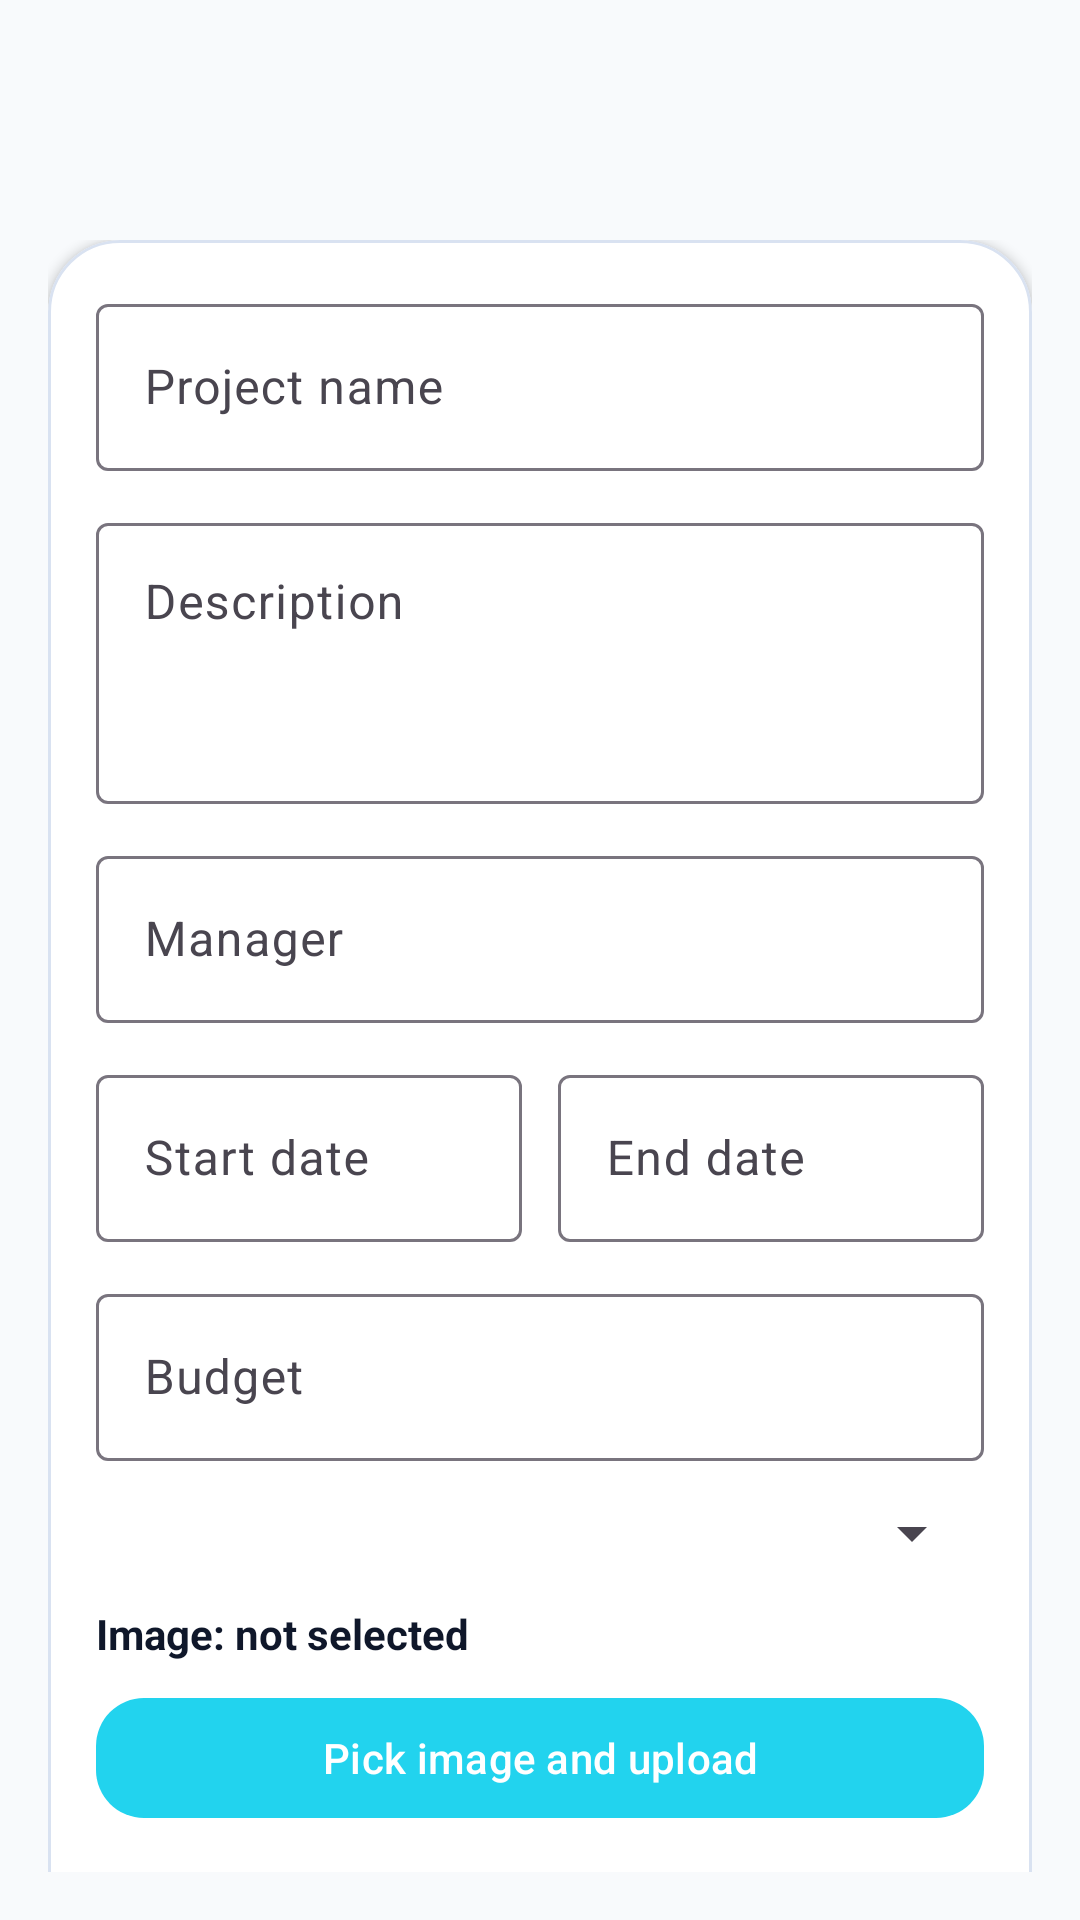

Here is an Android app screen rendered from its layout file. Give the layout XML and the strings, colors and styles it references.
<!-- AndroidManifest.xml: application theme Theme.ModProjectTracker -->
<!-- res/layout/activity_project_form.xml -->
<?xml version="1.0" encoding="utf-8"?>
<androidx.constraintlayout.widget.ConstraintLayout xmlns:android="http://schemas.android.com/apk/res/android"
    xmlns:app="http://schemas.android.com/apk/res-auto"
    xmlns:tools="http://schemas.android.com/tools"
    android:layout_width="match_parent"
    android:layout_height="match_parent"
    android:background="@color/surface_light"
    tools:context=".activity.ProjectFormActivity">

    <com.google.android.material.appbar.MaterialToolbar
        android:id="@+id/toolbar_project_form"
        android:layout_width="0dp"
        android:layout_height="wrap_content"
        android:backgroundTint="@color/card_light"
        android:minHeight="?attr/actionBarSize"
        app:titleTextColor="@color/text_primary_light"
        app:layout_constraintTop_toTopOf="parent"
        app:layout_constraintStart_toStartOf="parent"
        app:layout_constraintEnd_toEndOf="parent" />

    <androidx.core.widget.NestedScrollView
        android:layout_width="0dp"
        android:layout_height="0dp"
        android:padding="16dp"
        android:background="@color/surface_light"
        app:layout_constraintTop_toBottomOf="@id/toolbar_project_form"
        app:layout_constraintBottom_toBottomOf="parent"
        app:layout_constraintStart_toStartOf="parent"
        app:layout_constraintEnd_toEndOf="parent">

        <com.google.android.material.card.MaterialCardView
            android:layout_width="match_parent"
            android:layout_height="wrap_content"
            app:cardBackgroundColor="@color/card_light"
            app:cardCornerRadius="24dp"
            app:cardElevation="2dp"
            app:strokeWidth="1dp"
            app:strokeColor="@color/card_stroke">

        <LinearLayout
            android:layout_width="match_parent"
            android:layout_height="wrap_content"
            android:orientation="vertical"
            android:padding="16dp">

            <com.google.android.material.textfield.TextInputLayout
                android:layout_width="match_parent"
                android:layout_height="wrap_content"
                android:hint="Project name">
                <com.google.android.material.textfield.TextInputEditText
                    android:id="@+id/edit_project_name"
                    android:layout_width="match_parent"
                    android:layout_height="wrap_content"
                    android:textColor="@color/text_primary_light"
                    android:textColorHint="@color/text_primary_dark" />
            </com.google.android.material.textfield.TextInputLayout>

            <com.google.android.material.textfield.TextInputLayout
                android:layout_width="match_parent"
                android:layout_height="wrap_content"
                android:layout_marginTop="12dp"
                android:hint="Description">
                <com.google.android.material.textfield.TextInputEditText
                    android:id="@+id/edit_project_description"
                    android:layout_width="match_parent"
                    android:layout_height="wrap_content"
                    android:minLines="3"
                    android:gravity="top"
                    android:inputType="textMultiLine"
                    android:textColor="@color/text_primary_light"
                    android:textColorHint="@color/text_primary_dark" />
            </com.google.android.material.textfield.TextInputLayout>

            <com.google.android.material.textfield.TextInputLayout
                android:layout_width="match_parent"
                android:layout_height="wrap_content"
                android:layout_marginTop="12dp"
                android:hint="Manager">
                <com.google.android.material.textfield.TextInputEditText
                    android:id="@+id/edit_project_manager"
                    android:layout_width="match_parent"
                    android:layout_height="wrap_content"
                    android:textColor="@color/text_primary_light"
                    android:textColorHint="@color/text_primary_dark" />
            </com.google.android.material.textfield.TextInputLayout>

            <LinearLayout
                android:layout_width="match_parent"
                android:layout_height="wrap_content"
                android:layout_marginTop="12dp"
                android:orientation="horizontal">

                <com.google.android.material.textfield.TextInputLayout
                    android:layout_width="0dp"
                    android:layout_height="wrap_content"
                    android:layout_weight="1"
                    android:hint="Start date">
                    <com.google.android.material.textfield.TextInputEditText
                        android:id="@+id/edit_project_start_date"
                        android:layout_width="match_parent"
                        android:layout_height="wrap_content"
                        android:focusable="false"
                        android:clickable="true"
                        android:textColor="@color/text_primary_light"
                        android:textColorHint="@color/text_primary_dark" />
                </com.google.android.material.textfield.TextInputLayout>

                <com.google.android.material.textfield.TextInputLayout
                    android:layout_width="0dp"
                    android:layout_height="wrap_content"
                    android:layout_marginStart="12dp"
                    android:layout_weight="1"
                    android:hint="End date">
                    <com.google.android.material.textfield.TextInputEditText
                        android:id="@+id/edit_project_end_date"
                        android:layout_width="match_parent"
                        android:layout_height="wrap_content"
                        android:focusable="false"
                        android:clickable="true"
                        android:textColor="@color/text_primary_light"
                        android:textColorHint="@color/text_primary_dark" />
                </com.google.android.material.textfield.TextInputLayout>
            </LinearLayout>

            <com.google.android.material.textfield.TextInputLayout
                android:layout_width="match_parent"
                android:layout_height="wrap_content"
                android:layout_marginTop="12dp"
                android:hint="Budget">
                <com.google.android.material.textfield.TextInputEditText
                    android:id="@+id/edit_project_budget"
                    android:layout_width="match_parent"
                    android:layout_height="wrap_content"
                    android:inputType="numberDecimal"
                    android:textColor="@color/text_primary_light"
                    android:textColorHint="@color/text_primary_dark" />
            </com.google.android.material.textfield.TextInputLayout>

             <Spinner
                 android:id="@+id/spinner_project_status"
                 android:layout_width="match_parent"
                 android:layout_height="wrap_content"
                 android:layout_marginTop="12dp" />

             <TextView
                 android:id="@+id/text_image_upload_status"
                 android:layout_width="match_parent"
                 android:layout_height="wrap_content"
                 android:layout_marginTop="12dp"
                 android:text="Image: not selected"
                 android:textColor="@color/text_primary_light"
                 android:textStyle="bold" />

            <com.google.android.material.button.MaterialButton
                android:id="@+id/button_pick_image"
                android:layout_width="match_parent"
                android:layout_height="wrap_content"
                android:layout_marginTop="8dp"
                android:text="Pick image and upload"
                android:textColor="@android:color/white"
                app:backgroundTint="@color/neon_cyan"
                app:cornerRadius="16dp" />

            <com.google.android.material.button.MaterialButton
                android:id="@+id/button_save_project"
                android:layout_width="match_parent"
                android:layout_height="wrap_content"
                android:layout_marginTop="20dp"
                android:text="@string/action_save"
                android:textColor="@android:color/white"
                app:backgroundTint="@color/neon_purple"
                app:cornerRadius="16dp" />
        </LinearLayout>
        </com.google.android.material.card.MaterialCardView>
    </androidx.core.widget.NestedScrollView>

</androidx.constraintlayout.widget.ConstraintLayout>
<!-- resources referenced by this layout -->
<resources>
  <color name="card_light">#FFFFFF</color>
  <color name="card_stroke">#D9E2F1</color>
  <color name="neon_cyan">#22D3EE</color>
  <color name="neon_purple">#A78BFA</color>
  <color name="surface_light">#F8FAFC</color>
  <color name="text_primary_dark">#334155</color>
  <color name="text_primary_light">#0F172A</color>
  <string name="action_save">Save</string>
  <style name="Theme.ModProjectTracker" parent="Base.Theme.ModProjectTracker" />
  <style name="Base.Theme.ModProjectTracker" parent="Theme.Material3.Light.NoActionBar">
          <item name="colorPrimary">@color/primary</item>
          <item name="colorPrimaryContainer">@color/primary_variant</item>
          <item name="colorSecondary">@color/secondary</item>
          <item name="colorTertiary">@color/neon_purple</item>
          <item name="colorSurface">@color/surface_light</item>
          <item name="android:colorBackground">@color/surface_light</item>
          <item name="colorOnPrimary">@android:color/white</item>
          <item name="colorOnSecondary">@color/text_primary_light</item>
          <item name="colorOnSurface">@color/text_primary_light</item>
          <item name="colorOnBackground">@color/text_primary_light</item>
          <item name="colorError">@color/danger</item>
          <item name="android:statusBarColor">@color/surface_light</item>
          <item name="android:navigationBarColor">@color/card_light</item>
      </style>
  <color name="primary">#7C3AED</color>
  <color name="primary_variant">#EDE9FE</color>
  <color name="secondary">#22D3EE</color>
  <color name="danger">#FB7185</color>
</resources>
